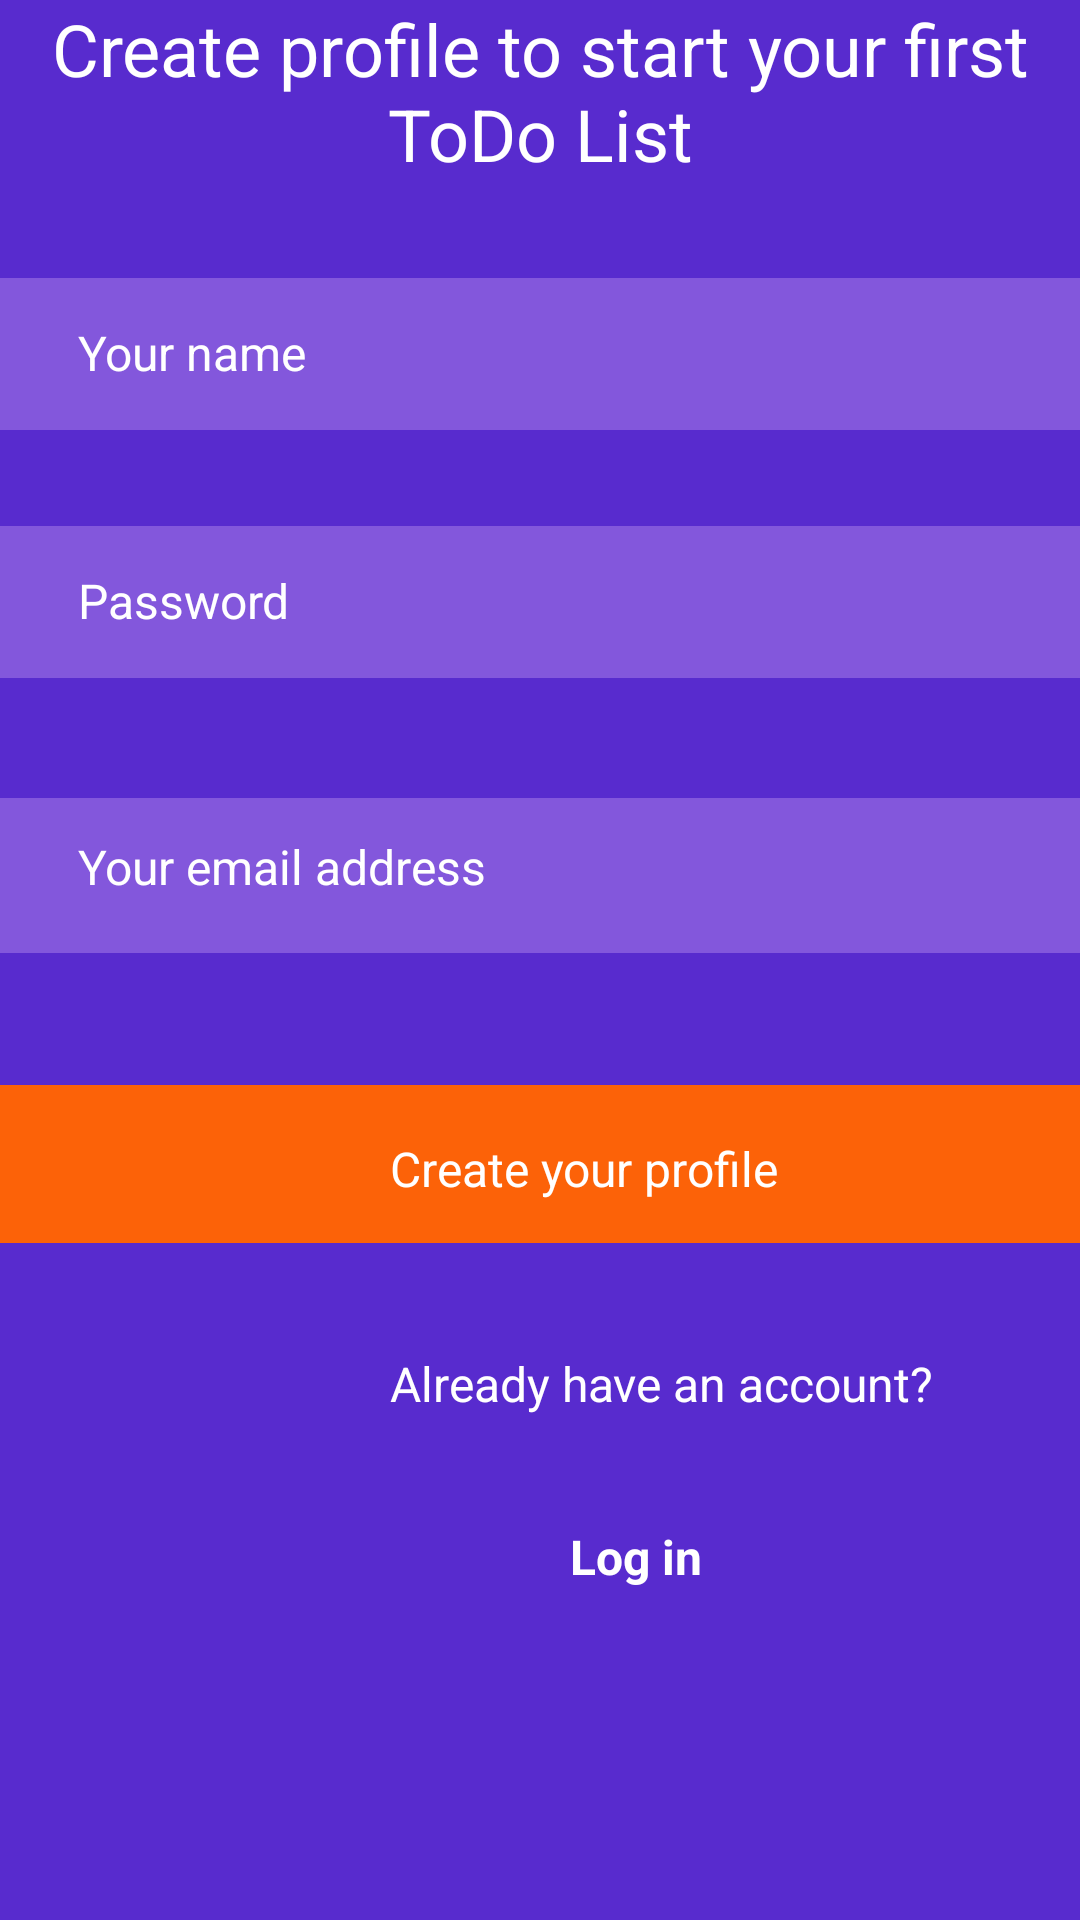

Android layout source for this screen:
<!-- AndroidManifest.xml: application theme Theme.ToDoList -->
<!-- res/layout/activity_main2.xml -->
<?xml version="1.0" encoding="utf-8"?>
<androidx.constraintlayout.widget.ConstraintLayout
    xmlns:android="http://schemas.android.com/apk/res/android"
    xmlns:app="http://schemas.android.com/apk/res-auto"
    xmlns:tools="http://schemas.android.com/tools"
    android:layout_width="match_parent"
    android:layout_height="match_parent"
    android:background="#582BCE"
    tools:context=".MainActivity2"
    tools:ignore="MissingClass">


    <TextView
        android:id="@+id/TextView1a2"
        android:layout_width="match_parent"
        android:layout_height="wrap_content"
        android:layout_gravity="center_horizontal"
        android:text="Create profile to start your first ToDo List"
        android:textAlignment="center"
        android:textColor="#ffff"
        android:textSize="24dp"
        app:layout_constraintEnd_toEndOf="parent"
        app:layout_constraintStart_toStartOf="parent"
        tools:ignore="MissingConstraints"
        tools:layout_editor_absoluteY="102dp" />

    <EditText
        android:id="@+id/TextView2a2"
        android:layout_width="match_parent"
        android:layout_height="wrap_content"
        android:layout_marginTop="32dp"
        android:background="#8357DC"
        android:hint="Your name"
        android:paddingLeft="26dp"
        android:paddingTop="14dp"
        android:paddingBottom="15dp"
        android:textColorHint="#ffff"
        android:textSize="16dp"
        app:layout_constraintTop_toBottomOf="@+id/TextView1a2"
        tools:ignore="MissingConstraints"
        tools:layout_editor_absoluteX="16dp" />

    <EditText
        android:id="@+id/TextView3a2"
        android:layout_width="match_parent"
        android:layout_height="wrap_content"
        android:layout_marginTop="32dp"
        android:background="#8357DC"
        android:hint="Password"
        android:paddingLeft="26dp"
        android:paddingTop="14dp"
        android:paddingBottom="15dp"
        android:textColorHint="#ffff"
        android:textSize="16dp"
        app:layout_constraintTop_toBottomOf="@+id/TextView2a2"
        tools:ignore="MissingConstraints"
        tools:layout_editor_absoluteX="6dp" />

    <EditText
        android:id="@+id/TextView4a3"
        android:layout_width="match_parent"
        android:layout_height="wrap_content"
        android:layout_marginTop="40dp"
        android:background="#8357DC"
        android:hint="Your email address"
        android:paddingLeft="26dp"
        android:paddingTop="12dp"
        android:paddingBottom="18dp"
        android:textColorHint="#ffff"
        android:textSize="16dp"
        app:layout_constraintTop_toBottomOf="@+id/TextView3a2"
        tools:ignore="MissingConstraints"
        tools:layout_editor_absoluteX="16dp" />

    <TextView
        android:id="@+id/TextView5a4"
        android:layout_width="match_parent"
        android:layout_height="wrap_content"
        android:layout_marginTop="44dp"
        android:background="#FC6208"
        android:paddingTop="17dp"
        android:paddingBottom="14dp"
        android:paddingLeft="130dp"
        android:text="Create your profile"
        android:textColor="#FFFFFF"
        android:textSize="16dp"
        app:layout_constraintTop_toBottomOf="@+id/TextView4a3"
        tools:layout_editor_absoluteX="71dp"
        android:onClick="doSignUp"
        tools:ignore="MissingConstraints" />

    <TextView
        android:id="@+id/TextView6"
        android:layout_width="match_parent"
        android:layout_height="wrap_content"
        android:layout_marginTop="36dp"
        android:text="Already have an account?"
        android:textColor="#ffff"
        android:textSize="16sp"
        android:paddingLeft="130dp"
        app:layout_constraintTop_toBottomOf="@+id/TextView5a4"
        tools:layout_editor_absoluteX="126dp"
        tools:ignore="MissingConstraints" />

    <TextView
        android:id="@+id/TextView7a2"
        android:layout_width="match_parent"
        android:layout_height="wrap_content"
        android:layout_marginTop="36dp"
        android:text="Log in"
        android:textColor="#FFFFFF"
        android:textSize="16sp"
        android:textStyle="bold"
        android:paddingLeft="190dp"

        app:layout_constraintTop_toBottomOf="@+id/TextView6"
        tools:layout_editor_absoluteX="186dp"
        tools:ignore="MissingConstraints" />


</androidx.constraintlayout.widget.ConstraintLayout>
<!-- resources referenced by this layout -->
<resources>

</resources>
